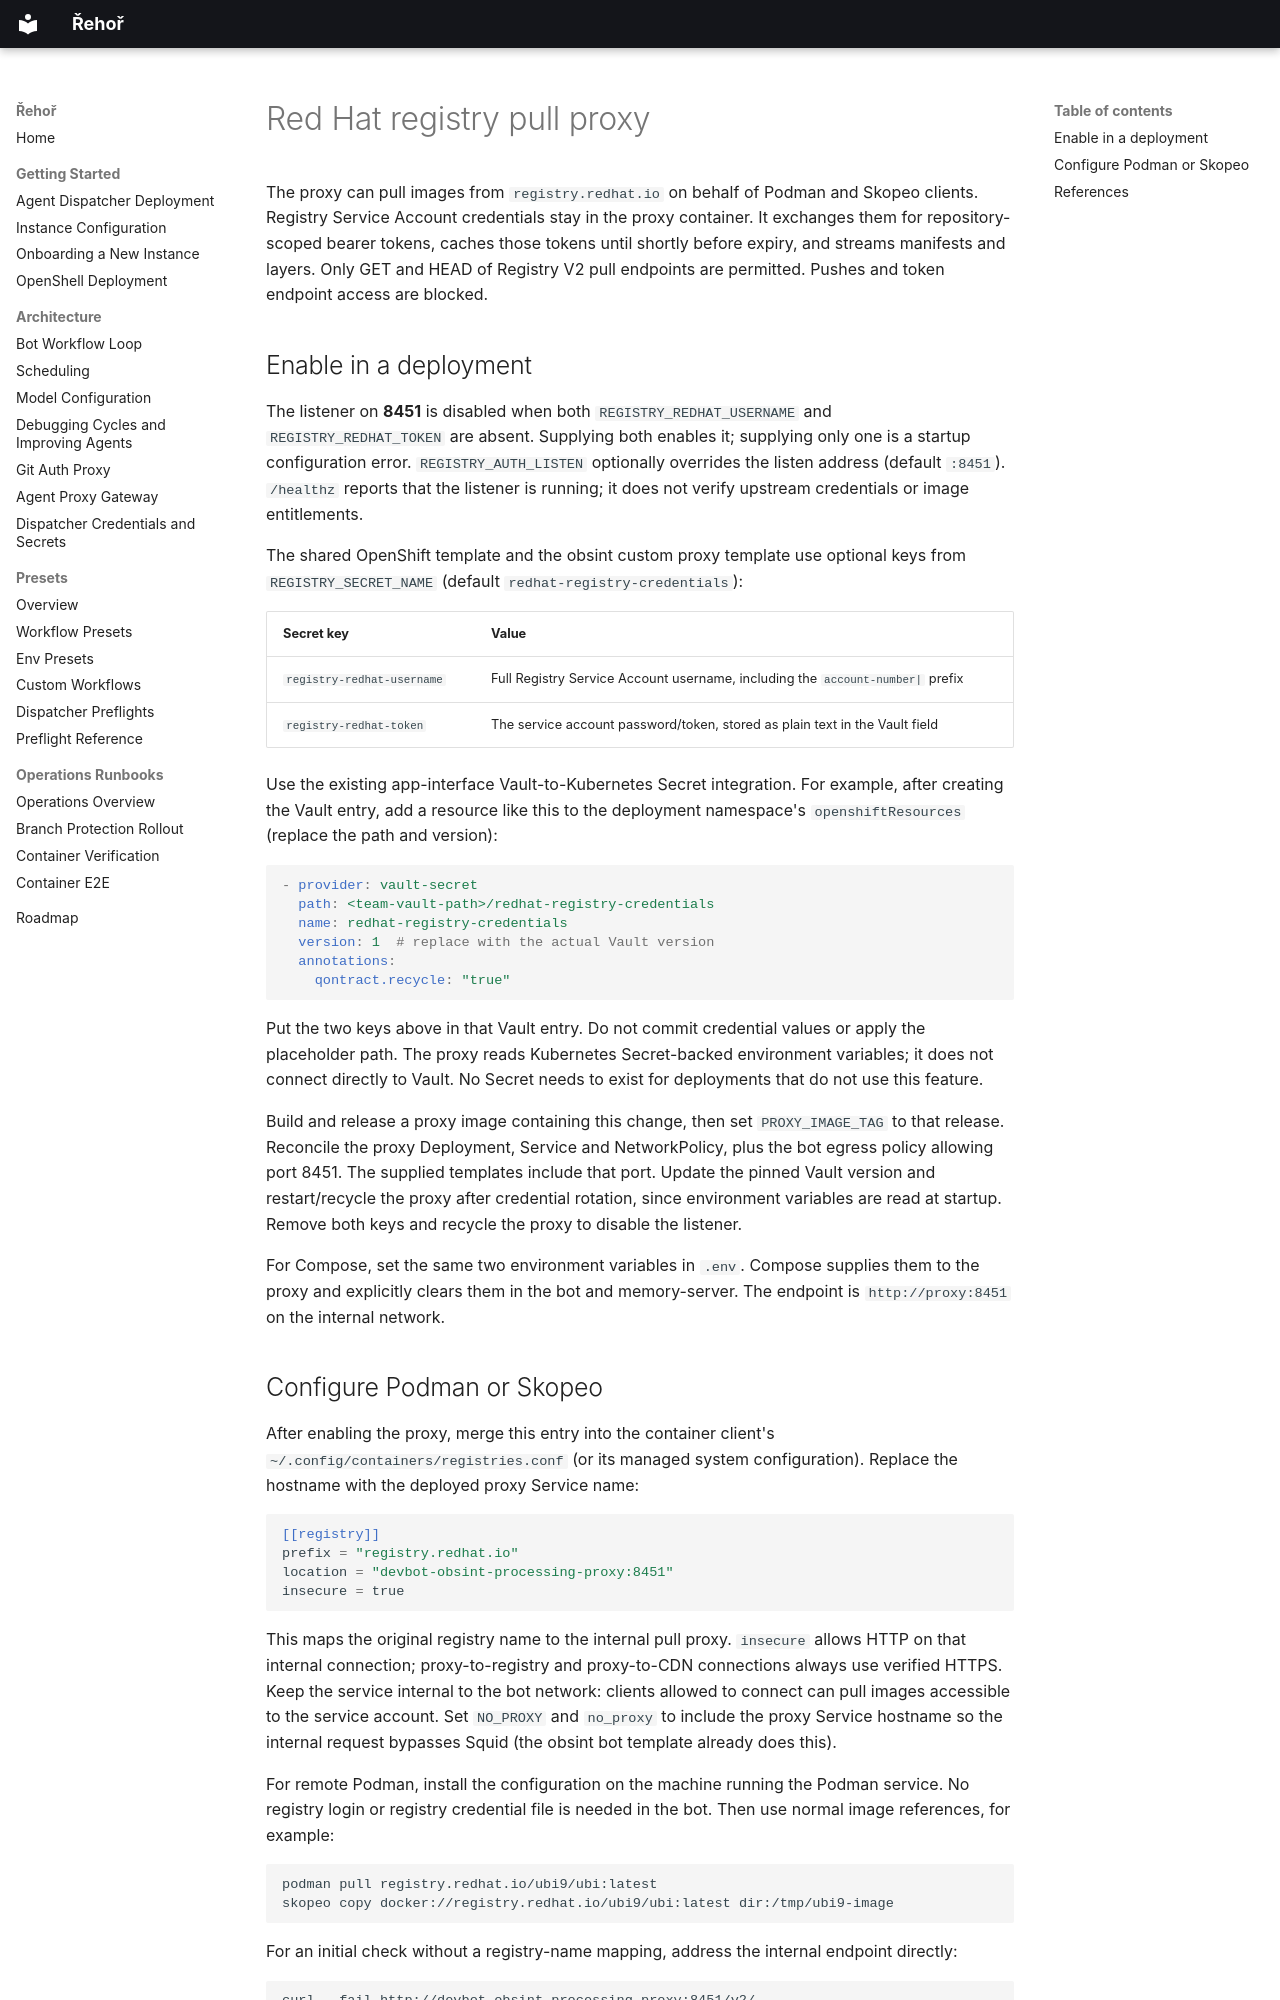

repository: OpenShift-Fleet/rehor · page: redhat-registry-proxy/index.html · generator: mkdocs

# Red Hat registry pull proxy

The proxy can pull images from `registry.redhat.io` on behalf of Podman and
Skopeo clients. Registry Service Account credentials stay in the proxy container.
It exchanges them for repository-scoped bearer tokens, caches those tokens until
shortly before expiry, and streams manifests and layers. Only GET and HEAD of
Registry V2 pull endpoints are permitted. Pushes and token endpoint access are
blocked.

## Enable in a deployment

The listener on **8451** is disabled when both `REGISTRY_REDHAT_USERNAME` and
`REGISTRY_REDHAT_TOKEN` are absent. Supplying both enables it; supplying only one
is a startup configuration error. `REGISTRY_AUTH_LISTEN` optionally overrides the
listen address (default `:8451`). `/healthz` reports that the listener is running;
it does not verify upstream credentials or image entitlements.

The shared OpenShift template and the obsint custom proxy template use optional
keys from `REGISTRY_SECRET_NAME` (default `redhat-registry-credentials`):

| Secret key | Value |
| --- | --- |
| `registry-redhat-username` | Full Registry Service Account username, including the `account-number|` prefix |
| `registry-redhat-token` | The service account password/token, stored as plain text in the Vault field |

Use the existing app-interface Vault-to-Kubernetes Secret integration. For
example, after creating the Vault entry, add a resource like this to the
deployment namespace's `openshiftResources` (replace the path and version):

```yaml
- provider: vault-secret
  path: <team-vault-path>/redhat-registry-credentials
  name: redhat-registry-credentials
  version: 1  # replace with the actual Vault version
  annotations:
    qontract.recycle: "true"
```

Put the two keys above in that Vault entry. Do not commit credential values or
apply the placeholder path. The proxy reads Kubernetes Secret-backed environment
variables; it does not connect directly to Vault. No Secret needs to exist for
deployments that do not use this feature.

Build and release a proxy image containing this change, then set
`PROXY_IMAGE_TAG` to that release. Reconcile the proxy Deployment, Service and
NetworkPolicy, plus the bot egress policy allowing port 8451. The supplied
templates include that port. Update the pinned Vault version and restart/recycle
the proxy after credential rotation, since environment variables are read at
startup. Remove both keys and recycle the proxy to disable the listener.

For Compose, set the same two environment variables in `.env`. Compose supplies
them to the proxy and explicitly clears them in the bot and memory-server.
The endpoint is `http://proxy:8451` on the internal network.
